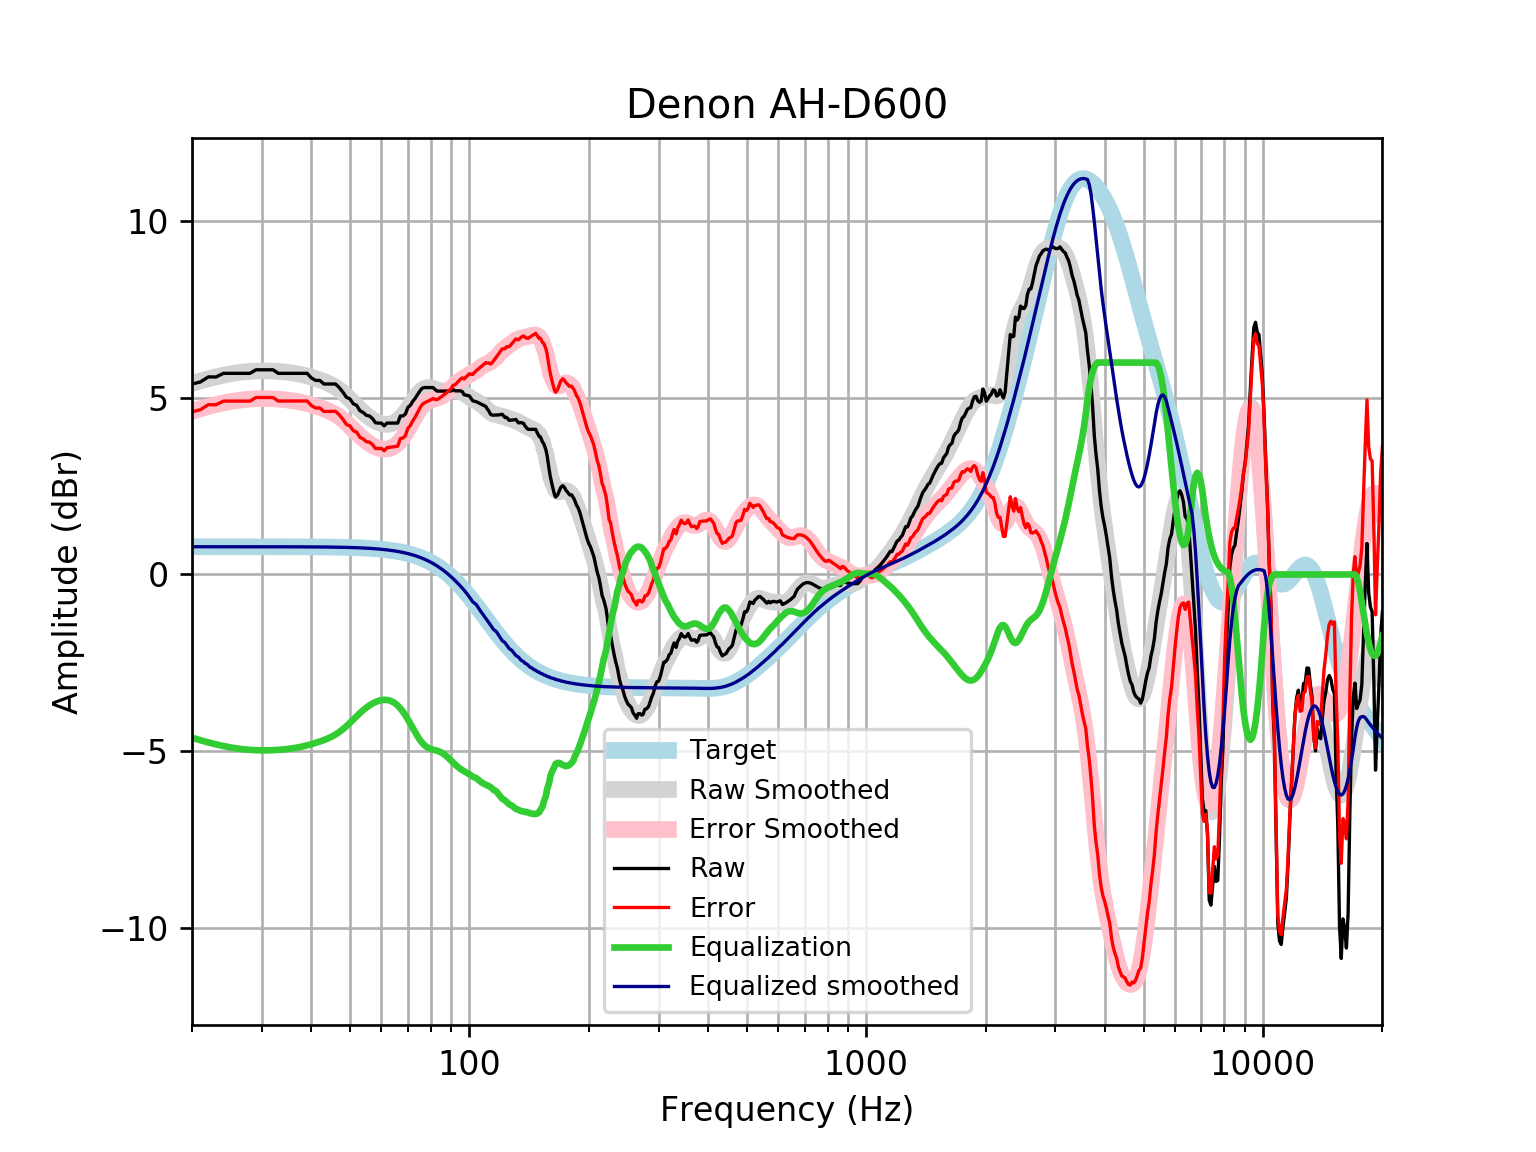

Values plotted in this chart, from the file beside it:
frequency, raw, error, smoothed, error_smoothed, equalization, equalized_raw, equalized_smoothed, target
20, 5.392, 4.606, 5.406, 4.62, -4.62, 0.772, 0.7859, 0.7859
21, 5.45, 4.664, 5.477, 4.691, -4.691, 0.759, 0.7859, 0.7859
22, 5.593, 4.807, 5.54, 4.754, -4.754, 0.8391, 0.7859, 0.7858
23, 5.591, 4.805, 5.595, 4.809, -4.809, 0.7819, 0.7858, 0.7858
24, 5.694, 4.908, 5.642, 4.856, -4.856, 0.8378, 0.7858, 0.7858
25, 5.694, 4.908, 5.68, 4.894, -4.894, 0.7993, 0.7857, 0.7857
26, 5.694, 4.908, 5.711, 4.925, -4.925, 0.7687, 0.7857, 0.7857
27, 5.694, 4.908, 5.733, 4.948, -4.948, 0.7456, 0.7856, 0.7856
28, 5.694, 4.908, 5.749, 4.964, -4.964, 0.7297, 0.7855, 0.7855
29, 5.794, 5.009, 5.759, 4.974, -4.974, 0.8206, 0.7854, 0.7854
30, 5.794, 5.009, 5.763, 4.978, -4.978, 0.8166, 0.7852, 0.7852
31, 5.794, 5.009, 5.762, 4.977, -4.977, 0.8175, 0.785, 0.785
32, 5.794, 5.009, 5.756, 4.972, -4.972, 0.8225, 0.7848, 0.7848
33, 5.694, 4.909, 5.747, 4.963, -4.963, 0.7306, 0.7846, 0.7846
34, 5.694, 4.909, 5.735, 4.951, -4.951, 0.7426, 0.7843, 0.7843
35, 5.694, 4.91, 5.72, 4.936, -4.936, 0.7578, 0.7839, 0.7839
36, 5.694, 4.91, 5.7, 4.917, -4.917, 0.7767, 0.7835, 0.7835
37, 5.694, 4.911, 5.677, 4.894, -4.894, 0.7995, 0.783, 0.783
38, 5.694, 4.911, 5.649, 4.867, -4.867, 0.8265, 0.7824, 0.7824
39, 5.694, 4.912, 5.618, 4.836, -4.836, 0.8573, 0.7818, 0.7818
40, 5.562, 4.781, 5.583, 4.802, -4.802, 0.76, 0.781, 0.781
41, 5.492, 4.712, 5.546, 4.766, -4.766, 0.7267, 0.7801, 0.7801
42, 5.492, 4.713, 5.506, 4.727, -4.727, 0.7654, 0.7791, 0.7791
43, 5.392, 4.614, 5.464, 4.686, -4.686, 0.7061, 0.778, 0.7779
44, 5.392, 4.615, 5.417, 4.64, -4.64, 0.7515, 0.7766, 0.7766
45, 5.392, 4.617, 5.364, 4.589, -4.589, 0.8029, 0.7752, 0.7751
46, 5.392, 4.618, 5.303, 4.529, -4.529, 0.8627, 0.7735, 0.7734
47, 5.291, 4.52, 5.231, 4.46, -4.46, 0.8315, 0.7715, 0.7715
48, 5.163, 4.394, 5.15, 4.38, -4.38, 0.7829, 0.7694, 0.7694
49, 5.015, 4.248, 5.06, 4.293, -4.293, 0.7222, 0.767, 0.767
50, 4.971, 4.207, 4.964, 4.2, -4.2, 0.7717, 0.7643, 0.7642
51, 4.831, 4.07, 4.866, 4.104, -4.104, 0.7264, 0.7612, 0.7612
52, 4.788, 4.031, 4.769, 4.011, -4.011, 0.7776, 0.7579, 0.7578
53, 4.635, 3.881, 4.676, 3.922, -3.922, 0.7124, 0.7541, 0.7541
54, 4.587, 3.837, 4.591, 3.841, -3.841, 0.7463, 0.7499, 0.7499
55, 4.505, 3.76, 4.514, 3.768, -3.768, 0.7371, 0.7453, 0.7453
56, 4.487, 3.747, 4.445, 3.705, -3.705, 0.7813, 0.7402, 0.7401
57, 4.413, 3.678, 4.387, 3.652, -3.652, 0.7606, 0.7345, 0.7345
58, 4.296, 3.567, 4.338, 3.609, -3.609, 0.6862, 0.7283, 0.7283
59, 4.286, 3.564, 4.299, 3.577, -3.577, 0.7084, 0.7215, 0.7215
60, 4.286, 3.572, 4.27, 3.556, -3.556, 0.7293, 0.714, 0.714
61, 4.208, 3.502, 4.253, 3.547, -3.547, 0.6609, 0.7058, 0.7058
62, 4.286, 3.589, 4.248, 3.551, -3.551, 0.7342, 0.6969, 0.6969
63, 4.286, 3.598, 4.256, 3.569, -3.569, 0.7167, 0.6871, 0.6871
64, 4.286, 3.609, 4.277, 3.601, -3.601, 0.6847, 0.6765, 0.6765
65, 4.286, 3.621, 4.313, 3.648, -3.648, 0.6376, 0.665, 0.665
66, 4.286, 3.633, 4.363, 3.711, -3.711, 0.5749, 0.6525, 0.6525
67, 4.487, 3.848, 4.428, 3.789, -3.789, 0.698, 0.639, 0.639
68, 4.487, 3.862, 4.506, 3.881, -3.881, 0.6054, 0.6244, 0.6244
69, 4.541, 3.932, 4.595, 3.987, -3.987, 0.5542, 0.6087, 0.6087
70, 4.73, 4.138, 4.693, 4.102, -4.102, 0.628, 0.5918, 0.5918
71, 4.788, 4.215, 4.796, 4.223, -4.223, 0.5656, 0.5736, 0.5736
72, 4.9, 4.346, 4.9, 4.346, -4.346, 0.5549, 0.5541, 0.5541
73, 4.983, 4.45, 4.998, 4.465, -4.465, 0.518, 0.5333, 0.5333
74, 5.09, 4.579, 5.088, 4.577, -4.577, 0.5136, 0.511, 0.511
75, 5.191, 4.703, 5.163, 4.676, -4.676, 0.5148, 0.4873, 0.4873
76, 5.271, 4.809, 5.222, 4.76, -4.76, 0.5105, 0.462, 0.4621
77, 5.291, 4.856, 5.263, 4.828, -4.828, 0.4636, 0.4352, 0.4353
78, 5.291, 4.884, 5.286, 4.879, -4.879, 0.4125, 0.4068, 0.4068
79, 5.291, 4.914, 5.292, 4.915, -4.915, 0.3759, 0.3767, 0.3768
... 553 more rows
